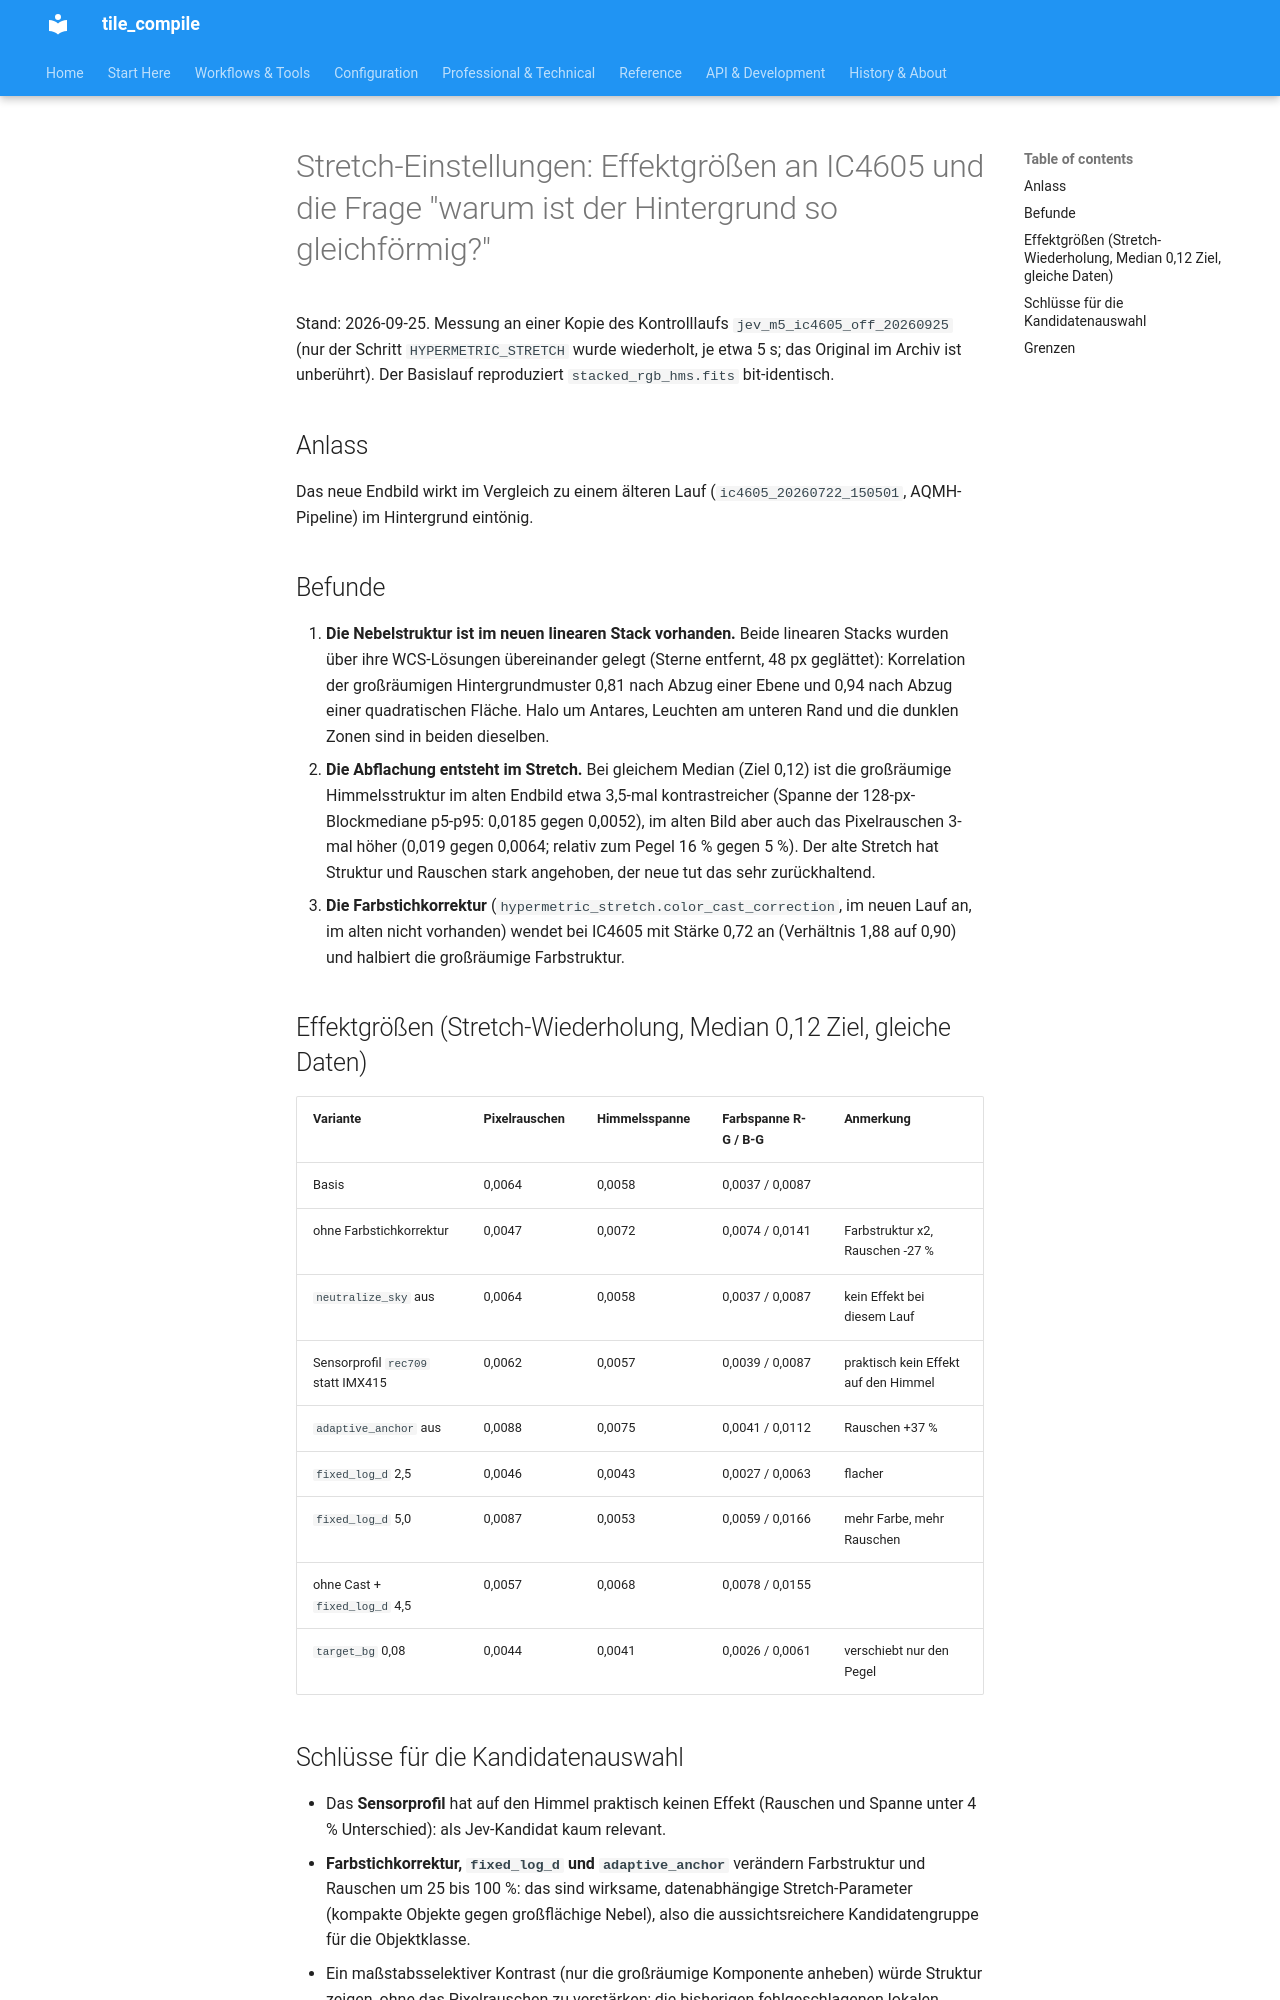

repository: jeamy/tile_compile · page: PI/pi_jev_hms_effektgroessen_20260925/index.html · generator: mkdocs

# Stretch-Einstellungen: Effektgrößen an IC4605 und die Frage "warum ist der Hintergrund so gleichförmig?"

Stand: 2026-09-25. Messung an einer Kopie des Kontrolllaufs `jev_m5_ic4605_off_20260925` (nur der Schritt `HYPERMETRIC_STRETCH`
wurde wiederholt, je etwa 5 s; das Original im Archiv ist unberührt). Der Basislauf reproduziert `stacked_rgb_hms.fits` bit-identisch.

## Anlass

Das neue Endbild wirkt im Vergleich zu einem älteren Lauf (`ic4605_20260722_150501`, AQMH-Pipeline) im Hintergrund eintönig.

## Befunde

1. **Die Nebelstruktur ist im neuen linearen Stack vorhanden.** Beide linearen Stacks wurden über ihre WCS-Lösungen übereinander gelegt
   (Sterne entfernt, 48 px geglättet): Korrelation der großräumigen Hintergrundmuster 0,81 nach Abzug einer Ebene und 0,94 nach Abzug
   einer quadratischen Fläche. Halo um Antares, Leuchten am unteren Rand und die dunklen Zonen sind in beiden dieselben.
2. **Die Abflachung entsteht im Stretch.** Bei gleichem Median (Ziel 0,12) ist die großräumige Himmelsstruktur im alten Endbild etwa
   3,5-mal kontrastreicher (Spanne der 128-px-Blockmediane p5-p95: 0,0185 gegen 0,0052), im alten Bild aber auch das Pixelrauschen
   3-mal höher (0,019 gegen 0,0064; relativ zum Pegel 16 % gegen 5 %). Der alte Stretch hat Struktur und Rauschen stark angehoben, der
   neue tut das sehr zurückhaltend.
3. **Die Farbstichkorrektur** (`hypermetric_stretch.color_cast_correction`, im neuen Lauf an, im alten nicht vorhanden) wendet bei
   IC4605 mit Stärke 0,72 an (Verhältnis 1,88 auf 0,90) und halbiert die großräumige Farbstruktur.

## Effektgrößen (Stretch-Wiederholung, Median 0,12 Ziel, gleiche Daten)

| Variante | Pixelrauschen | Himmelsspanne | Farbspanne R-G / B-G | Anmerkung |
|---|---|---|---|---|
| Basis | 0,0064 | 0,0058 | 0,0037 / 0,0087 | |
| ohne Farbstichkorrektur | 0,0047 | 0,0072 | 0,0074 / 0,0141 | Farbstruktur x2, Rauschen -27 % |
| `neutralize_sky` aus | 0,0064 | 0,0058 | 0,0037 / 0,0087 | kein Effekt bei diesem Lauf |
| Sensorprofil `rec709` statt IMX415 | 0,0062 | 0,0057 | 0,0039 / 0,0087 | praktisch kein Effekt auf den Himmel |
| `adaptive_anchor` aus | 0,0088 | 0,0075 | 0,0041 / 0,0112 | Rauschen +37 % |
| `fixed_log_d` 2,5 | 0,0046 | 0,0043 | 0,0027 / 0,0063 | flacher |
| `fixed_log_d` 5,0 | 0,0087 | 0,0053 | 0,0059 / 0,0166 | mehr Farbe, mehr Rauschen |
| ohne Cast + `fixed_log_d` 4,5 | 0,0057 | 0,0068 | 0,0078 / 0,0155 | |
| `target_bg` 0,08 | 0,0044 | 0,0041 | 0,0026 / 0,0061 | verschiebt nur den Pegel |
